The GitHub repository MaulaIlma/Indonesian-Batik-Recognition-Using-GLCM-and-CDH-Methods contains a labelled image folder "Dataset" with 14 categories: Bandung, Bogor, Ciamis, Cimahi, Cirebon, Garut, Indramayu, Kabupaten Bandung, Kabupaten Cirebon, Kabupaten Tasikmalaya, Kuningan, Majalengka, Sumedang, Tasikmalaya. Examples follow, each with its label.

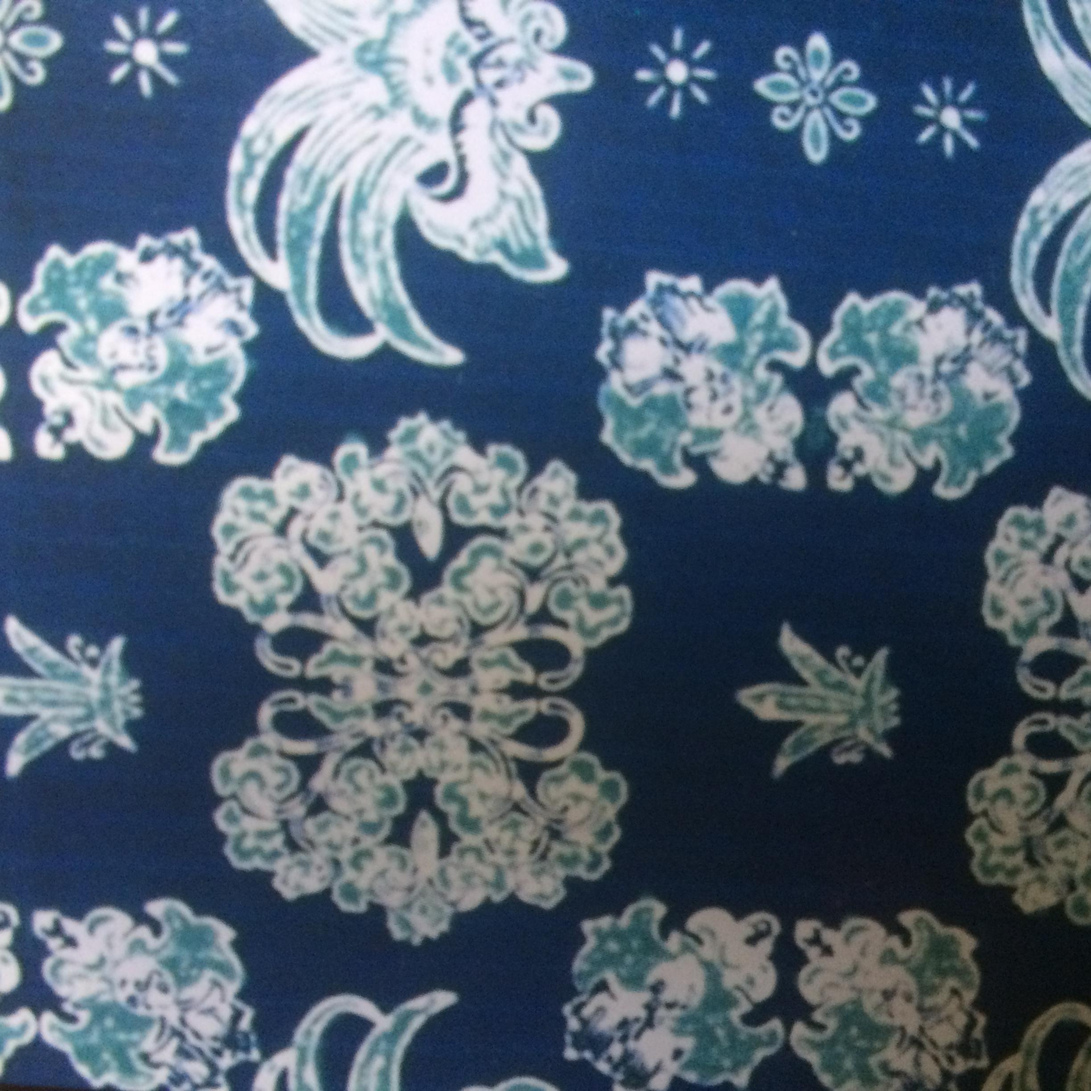
Label: Sumedang

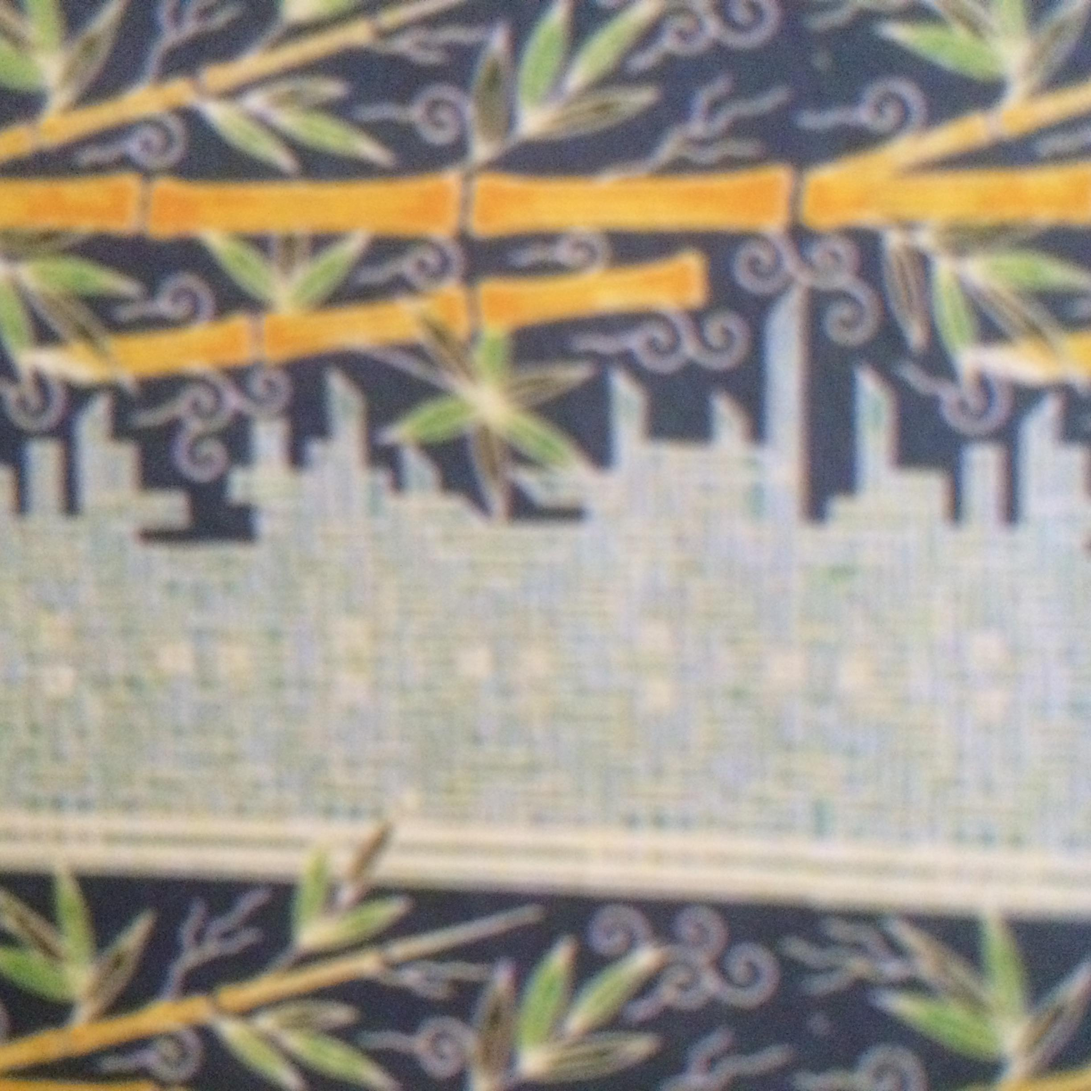
Label: Cimahi

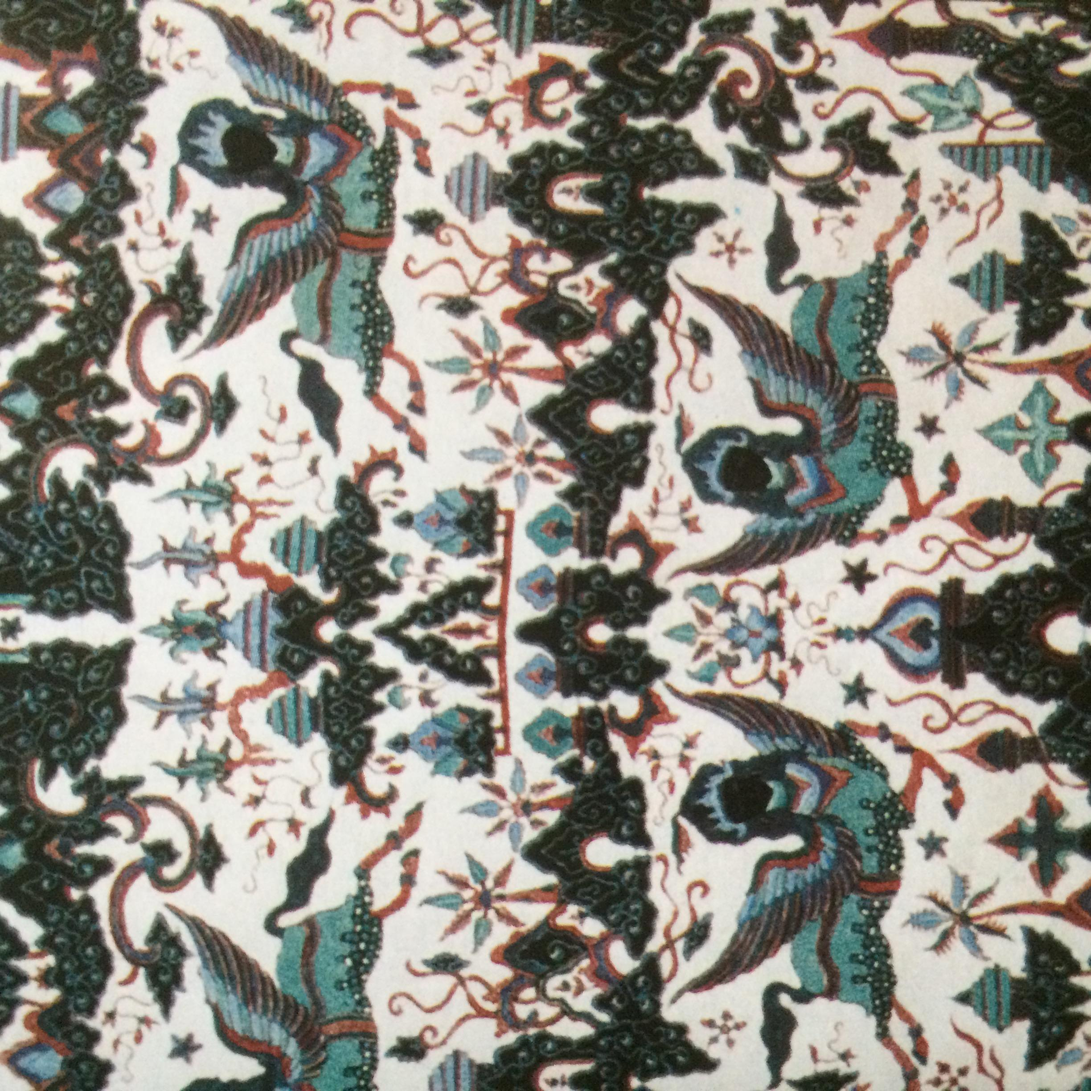
Label: Cirebon

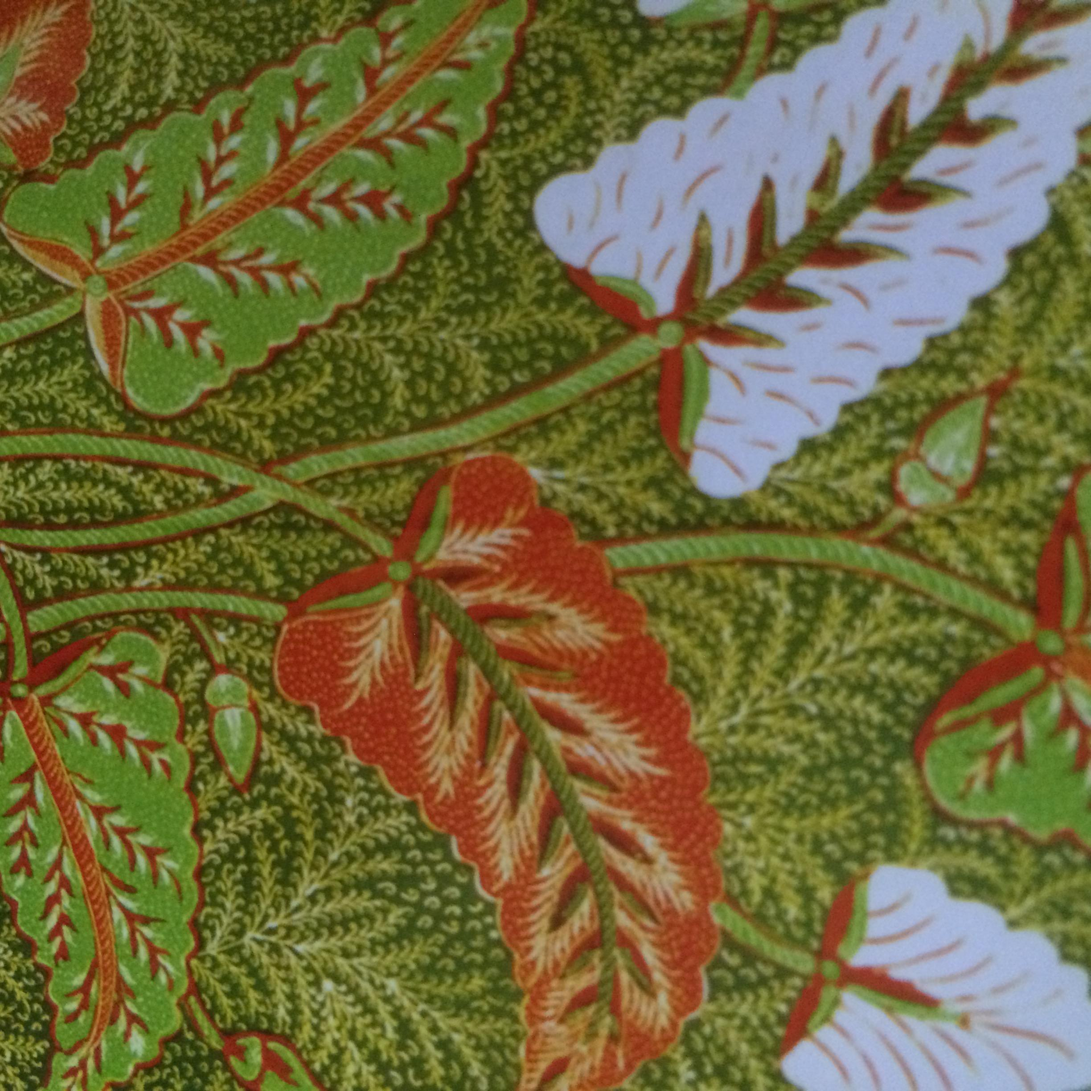
Label: Tasikmalaya

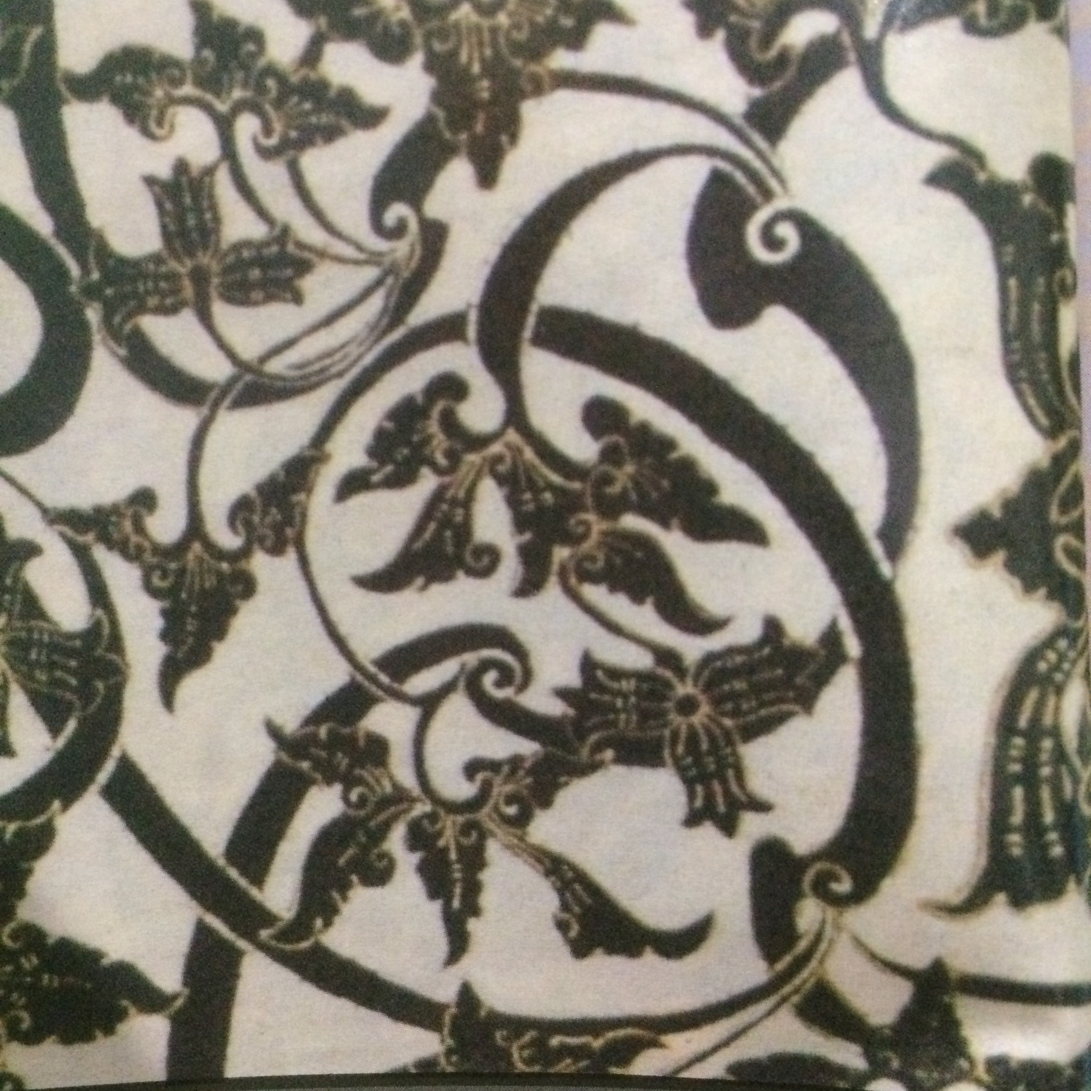
Label: Kuningan

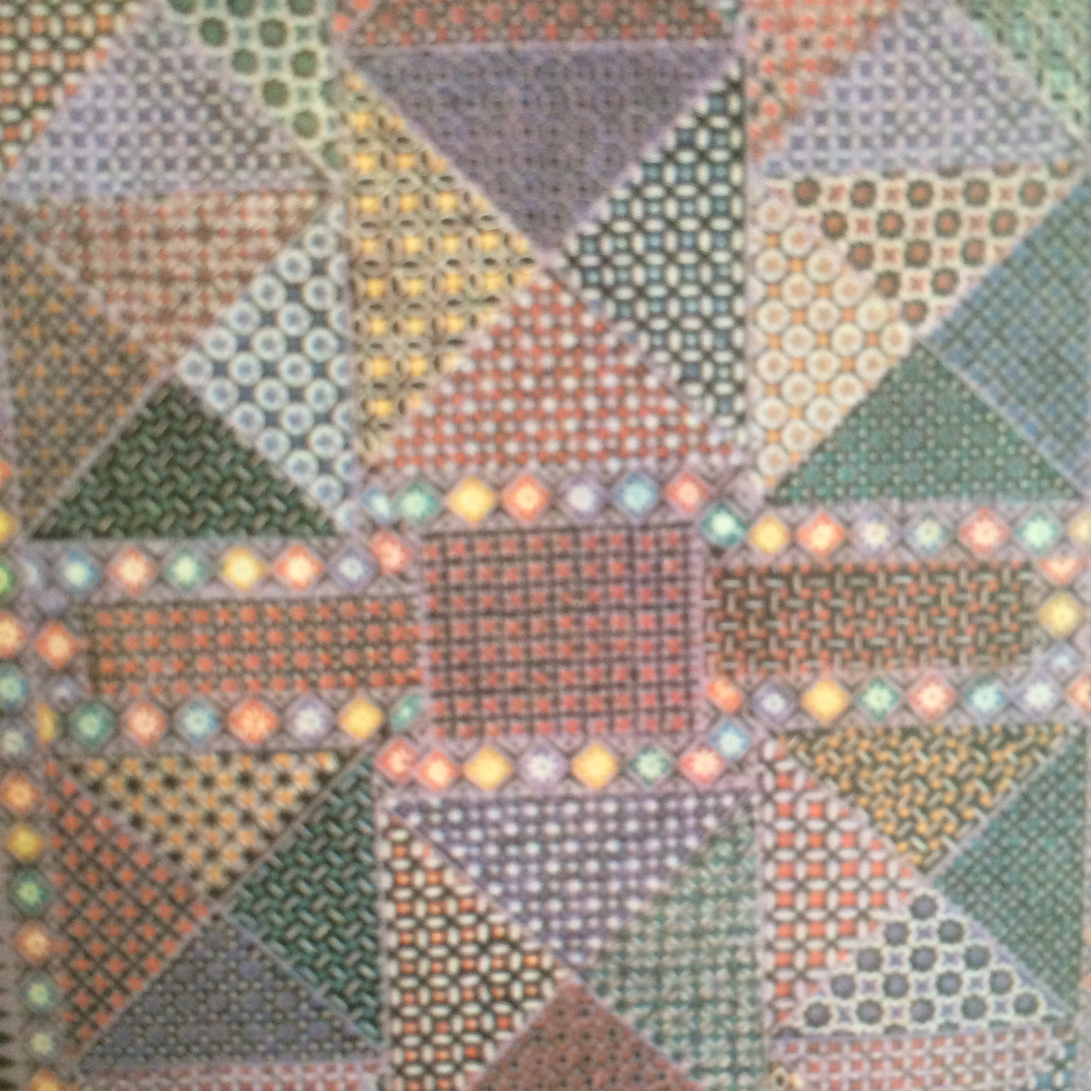
Label: Bandung
